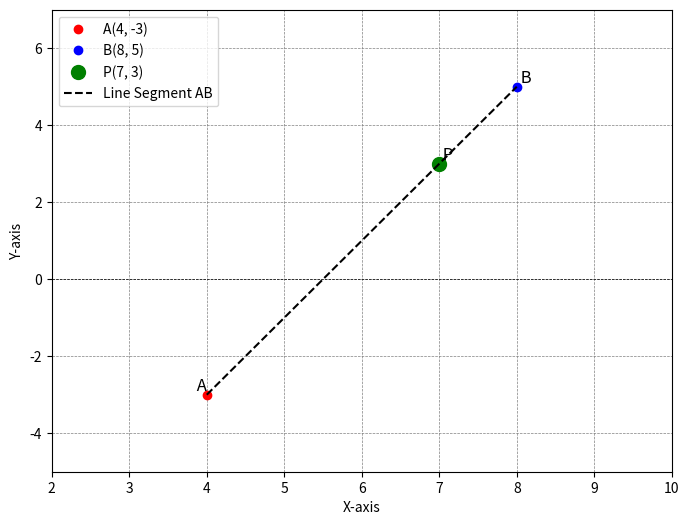

The script that saved this image:
import matplotlib.pyplot as plt

# Define the points
A = (4, -3)
B = (8, 5)
P = (7, 3)  # Point dividing the segment in the ratio 3:1

# Create the figure and axis
plt.figure(figsize=(8, 6))

# Plot the points A, B, and P
plt.plot(*A, 'ro', label='A(4, -3)')  # Point A in red
plt.plot(*B, 'bo', label='B(8, 5)')    # Point B in blue
plt.plot(*P, 'go', label='P(7, 3)', markersize=10)  # Point P in green

# Draw the line segment AB
plt.plot([A[0], B[0]], [A[1], B[1]], 'k--', label='Line Segment AB')

# Annotate the points
plt.text(A[0], A[1], ' A', fontsize=12, verticalalignment='bottom', horizontalalignment='right')
plt.text(B[0], B[1], ' B', fontsize=12, verticalalignment='bottom', horizontalalignment='left')
plt.text(P[0], P[1], ' P', fontsize=12, verticalalignment='bottom', horizontalalignment='left')

# Set the limits and labels
plt.xlim(2, 10)
plt.ylim(-5, 7)
plt.axhline(0, color='black', linewidth=0.5, ls='--')
plt.axvline(0, color='black', linewidth=0.5, ls='--')
plt.grid(color='gray', linestyle='--', linewidth=0.5)
plt.xlabel('X-axis')
plt.ylabel('Y-axis')
plt.legend()

# Save the plot as a PNG file
plt.savefig('IMG.png', format='png')

# Show the plot
plt.show()
